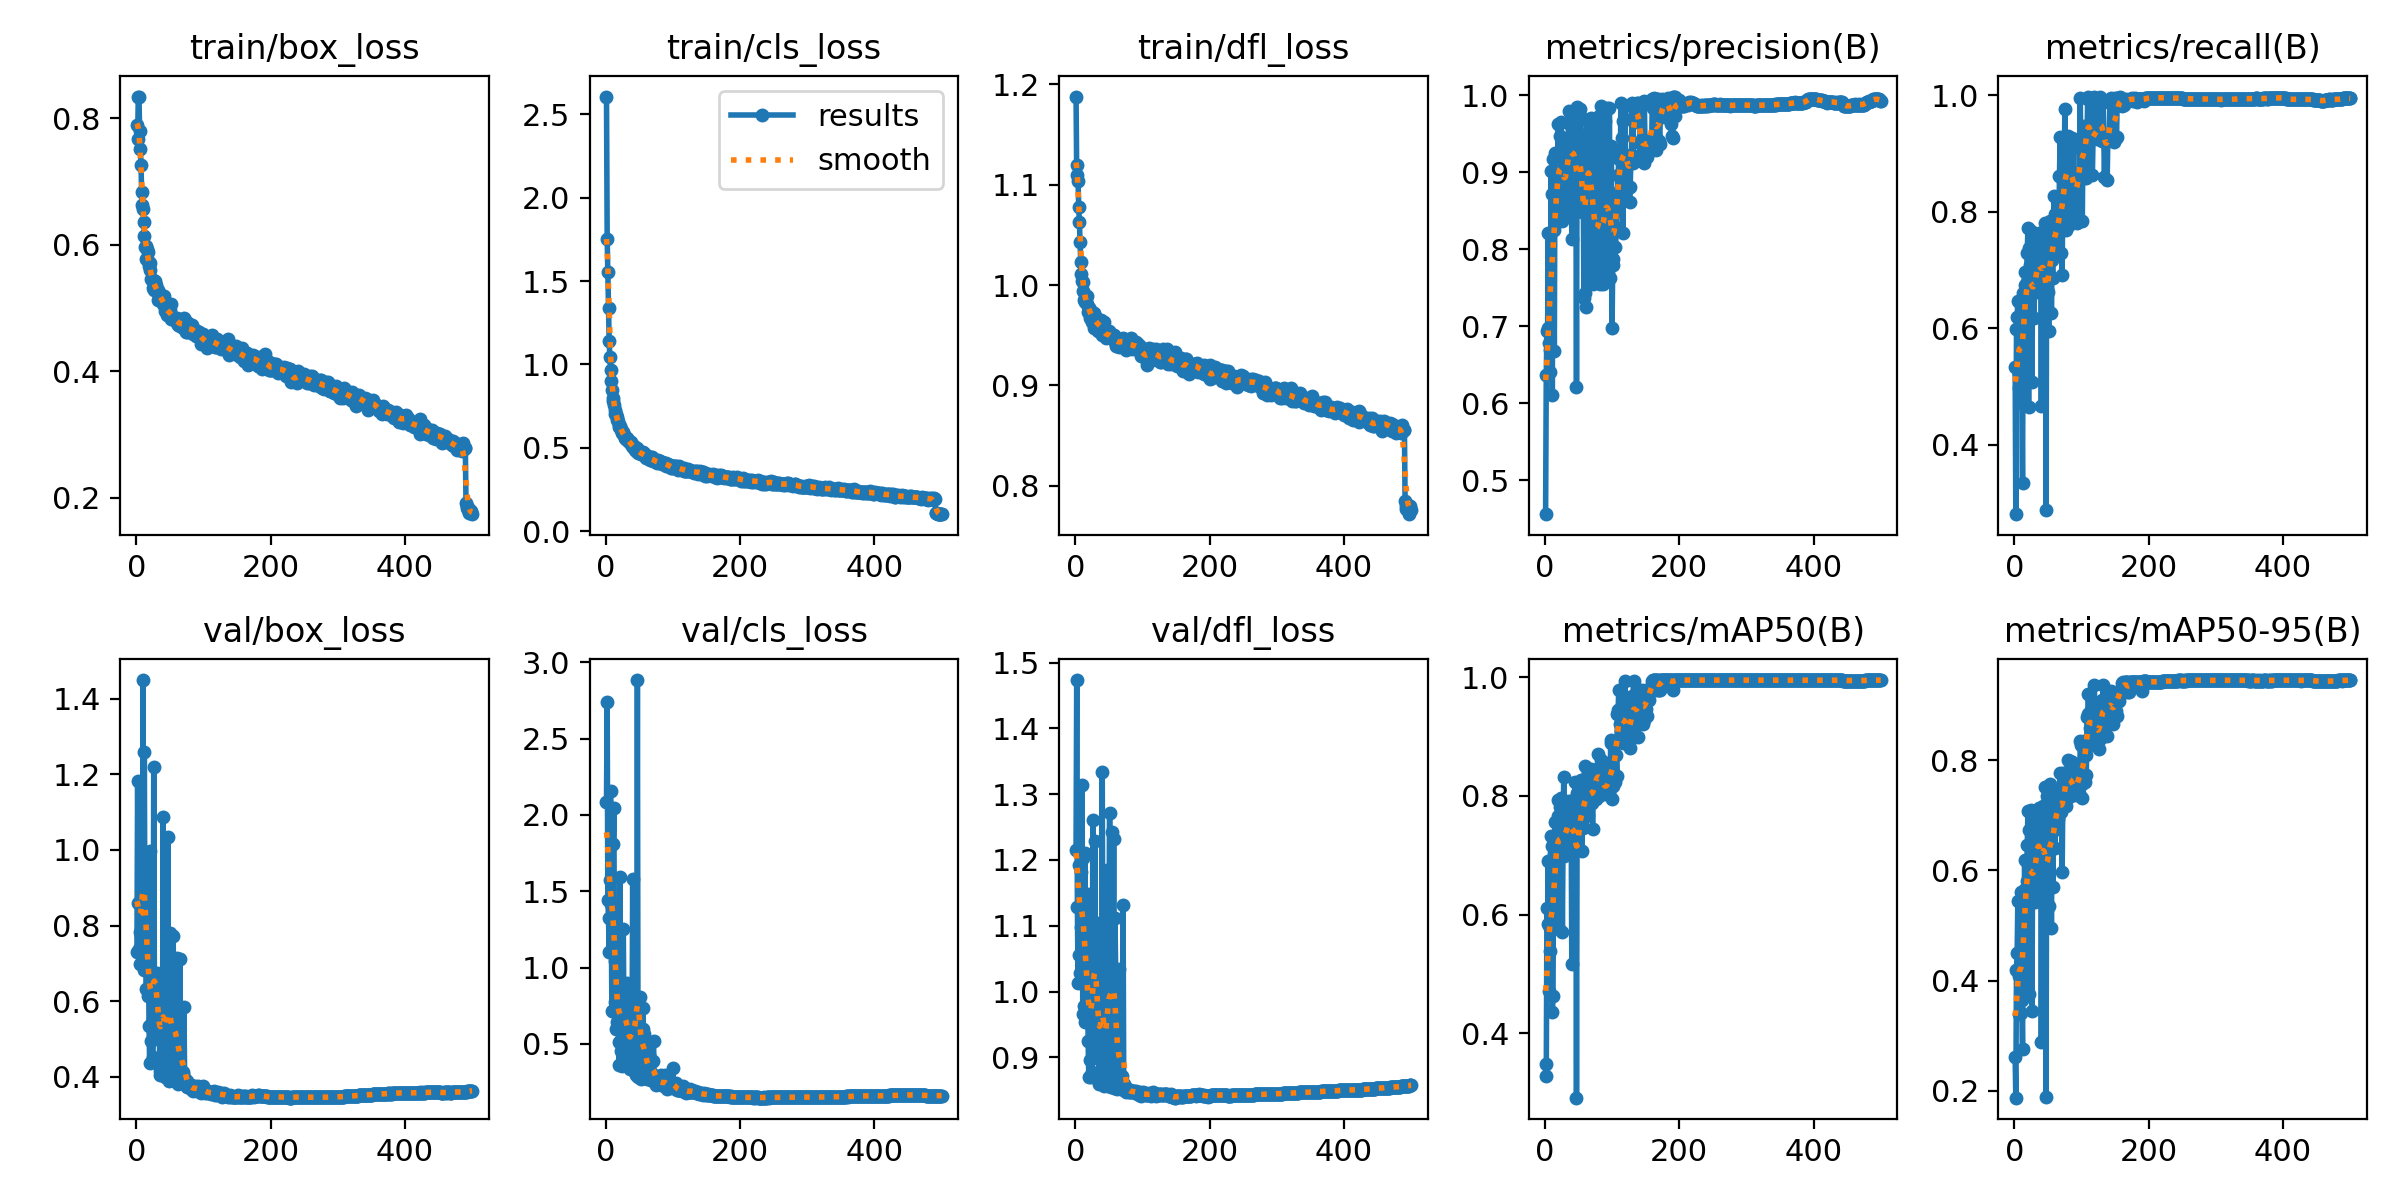

The table this chart was drawn from, first rows:
epoch, time, train/box_loss, train/cls_loss, train/dfl_loss, metrics/precision(B), metrics/recall(B), metrics/mAP50(B), metrics/mAP50-95(B), val/box_loss, val/cls_loss, val/dfl_loss, lr/pg0, lr/pg1, lr/pg2
1, 99.32, 0.7892, 2.608, 1.188, 0.4556, 0.5338, 0.3479, 0.2614, 0.7312, 2.086, 1.215, 0.00332, 0.00332, 0.00332
2, 195.6, 0.7669, 1.756, 1.11, 0.6364, 0.2811, 0.3278, 0.1878, 1.184, 2.739, 1.473, 0.00664, 0.00664, 0.00664
3, 290.7, 0.8341, 1.555, 1.12, 0.6934, 0.5987, 0.6107, 0.4197, 0.8592, 1.446, 1.129, 0.009947, 0.009947, 0.009947
4, 384.9, 0.8333, 1.341, 1.104, 0.698, 0.6202, 0.5834, 0.4506, 0.7389, 1.323, 1.013, 0.009941, 0.009941, 0.009941
5, 479.5, 0.7805, 1.138, 1.077, 0.821, 0.6475, 0.6907, 0.5443, 0.6997, 1.1, 1.056, 0.009921, 0.009921, 0.009921
6, 573.5, 0.751, 1.044, 1.063, 0.6785, 0.4983, 0.471, 0.339, 0.7838, 1.572, 1.193, 0.009901, 0.009901, 0.009901
7, 668.2, 0.726, 0.9668, 1.043, 0.6693, 0.5213, 0.5392, 0.4091, 0.7738, 2.158, 1.028, 0.009881, 0.009881, 0.009881
8, 762.6, 0.6834, 0.9017, 1.023, 0.6409, 0.5975, 0.5776, 0.4259, 0.7665, 1.419, 1.182, 0.009861, 0.009861, 0.009861
9, 856.8, 0.6633, 0.8466, 1.012, 0.9016, 0.6404, 0.7316, 0.561, 0.7181, 0.7166, 1.099, 0.009842, 0.009842, 0.009842
10, 951.7, 0.6567, 0.7994, 1.004, 0.8711, 0.6419, 0.7147, 0.3408, 1.45, 1.237, 1.314, 0.009822, 0.009822, 0.009822
11, 1046, 0.6362, 0.7808, 1.003, 0.6106, 0.4724, 0.4353, 0.3658, 0.6834, 1.813, 0.9661, 0.009802, 0.009802, 0.009802
12, 1140, 0.6133, 0.757, 0.9937, 0.9168, 0.3346, 0.4622, 0.2759, 1.26, 2.045, 1.203, 0.009782, 0.009782, 0.009782
13, 1235, 0.5967, 0.724, 0.9854, 0.8247, 0.6602, 0.703, 0.5437, 0.6923, 0.7716, 0.9784, 0.009762, 0.009762, 0.009762
14, 1329, 0.5986, 0.706, 0.9874, 0.668, 0.6369, 0.6135, 0.4157, 0.9227, 1.042, 1.21, 0.009743, 0.009743, 0.009743
15, 1423, 0.5773, 0.7009, 0.983, 0.9254, 0.6967, 0.7555, 0.619, 0.6324, 0.5945, 0.9532, 0.009723, 0.009723, 0.009723
16, 1518, 0.5936, 0.6851, 0.9831, 0.8835, 0.6742, 0.7284, 0.5661, 0.8011, 0.6403, 1.063, 0.009703, 0.009703, 0.009703
17, 1612, 0.5886, 0.667, 0.989, 0.8503, 0.6091, 0.687, 0.5523, 0.6134, 0.8454, 1.023, 0.009683, 0.009683, 0.009683
18, 1707, 0.5736, 0.6611, 0.9813, 0.8627, 0.6801, 0.7231, 0.58, 0.7842, 0.6849, 1.04, 0.009663, 0.009663, 0.009663
19, 1800, 0.5661, 0.6272, 0.973, 0.9231, 0.7289, 0.7663, 0.6465, 0.5335, 0.5092, 0.9243, 0.009644, 0.009644, 0.009644
20, 1895, 0.5712, 0.638, 0.9776, 0.9621, 0.7729, 0.7924, 0.7072, 0.4376, 0.3643, 0.87, 0.009624, 0.009624, 0.009624
21, 1990, 0.5607, 0.629, 0.9774, 0.8407, 0.4653, 0.5762, 0.3758, 0.9976, 1.594, 1.149, 0.009604, 0.009604, 0.009604
22, 2084, 0.5466, 0.6094, 0.9671, 0.9467, 0.7374, 0.7808, 0.6734, 0.4945, 0.4537, 0.8966, 0.009584, 0.009584, 0.009584
23, 2179, 0.5463, 0.6107, 0.9722, 0.8577, 0.7084, 0.722, 0.6115, 0.5451, 0.589, 0.9245, 0.009564, 0.009564, 0.009564
24, 2273, 0.5447, 0.587, 0.9746, 0.9657, 0.7664, 0.7955, 0.709, 0.4379, 0.3549, 0.8695, 0.009545, 0.009545, 0.009545
25, 2367, 0.5314, 0.5873, 0.9629, 0.9408, 0.7167, 0.7679, 0.6713, 0.453, 0.4716, 0.877, 0.009525, 0.009525, 0.009525
26, 2462, 0.5433, 0.5962, 0.9676, 0.8362, 0.5083, 0.5714, 0.3449, 1.219, 1.253, 1.261, 0.009505, 0.009505, 0.009505
27, 2557, 0.5285, 0.5757, 0.9575, 0.8818, 0.6863, 0.7292, 0.6139, 0.613, 0.6314, 0.9616, 0.009485, 0.009485, 0.009485
28, 2652, 0.5422, 0.5604, 0.9721, 0.9226, 0.7348, 0.8309, 0.7062, 0.5676, 0.4888, 0.932, 0.009465, 0.009465, 0.009465
29, 2746, 0.5356, 0.5595, 0.9688, 0.8849, 0.6179, 0.6991, 0.5438, 0.6631, 0.7021, 1.229, 0.009446, 0.009446, 0.009446
30, 2840, 0.5302, 0.5546, 0.9668, 0.8931, 0.6717, 0.7486, 0.6194, 0.6034, 0.584, 1.007, 0.009426, 0.009426, 0.009426
31, 2935, 0.5279, 0.5614, 0.9634, 0.8439, 0.6639, 0.7063, 0.5419, 0.675, 0.8961, 1.095, 0.009406, 0.009406, 0.009406
32, 3028, 0.528, 0.5479, 0.9623, 0.9243, 0.7292, 0.7527, 0.6561, 0.5054, 0.4806, 0.9001, 0.009386, 0.009386, 0.009386
33, 3123, 0.5123, 0.5473, 0.9539, 0.8722, 0.6714, 0.7341, 0.6091, 0.6116, 0.6727, 1.104, 0.009366, 0.009366, 0.009366
34, 3217, 0.5196, 0.5377, 0.961, 0.8785, 0.6629, 0.7113, 0.5951, 0.6217, 0.6686, 0.9459, 0.009347, 0.009347, 0.009347
35, 3311, 0.5223, 0.5418, 0.9622, 0.9633, 0.7522, 0.7857, 0.7038, 0.4059, 0.3937, 0.8589, 0.009327, 0.009327, 0.009327
36, 3406, 0.5122, 0.5324, 0.9596, 0.9799, 0.7641, 0.792, 0.7128, 0.4167, 0.3347, 0.8653, 0.009307, 0.009307, 0.009307
37, 3500, 0.5203, 0.532, 0.9605, 0.9459, 0.7301, 0.7769, 0.6914, 0.4346, 0.4016, 0.876, 0.009287, 0.009287, 0.009287
38, 3595, 0.5158, 0.5208, 0.9656, 0.9386, 0.7349, 0.7729, 0.6625, 0.5381, 0.4518, 0.9213, 0.009267, 0.009267, 0.009267
39, 3689, 0.5109, 0.5131, 0.9563, 0.9402, 0.7354, 0.7908, 0.7051, 0.4384, 0.4509, 0.8732, 0.009248, 0.009248, 0.009248
40, 3784, 0.5062, 0.503, 0.9506, 0.8136, 0.4662, 0.517, 0.289, 1.087, 1.582, 1.334, 0.009228, 0.009228, 0.009228
41, 3878, 0.5055, 0.5064, 0.9548, 0.9173, 0.7418, 0.7843, 0.655, 0.5638, 0.4682, 1.004, 0.009208, 0.009208, 0.009208
42, 3972, 0.5196, 0.5117, 0.9636, 0.9405, 0.7531, 0.7752, 0.6738, 0.4752, 0.4125, 0.8984, 0.009188, 0.009188, 0.009188
43, 4067, 0.4959, 0.5019, 0.9515, 0.9778, 0.7647, 0.7933, 0.7165, 0.3985, 0.3152, 0.8566, 0.009168, 0.009168, 0.009168
44, 4161, 0.4995, 0.4862, 0.9507, 0.9551, 0.746, 0.7843, 0.6957, 0.4407, 0.3623, 0.8856, 0.009149, 0.009149, 0.009149
45, 4255, 0.4957, 0.4831, 0.9496, 0.977, 0.7815, 0.8228, 0.7507, 0.4044, 0.2952, 0.8601, 0.009129, 0.009129, 0.009129
46, 4350, 0.4896, 0.493, 0.9472, 0.9561, 0.7465, 0.7938, 0.7049, 0.4133, 0.3803, 0.8587, 0.009109, 0.009109, 0.009109
47, 4444, 0.5007, 0.5008, 0.95, 0.6205, 0.2884, 0.2916, 0.1883, 1.033, 2.884, 1.184, 0.009089, 0.009089, 0.009089
48, 4538, 0.4887, 0.4704, 0.9508, 0.9851, 0.7742, 0.8046, 0.734, 0.3889, 0.2807, 0.8565, 0.009069, 0.009069, 0.009069
49, 4632, 0.4896, 0.4766, 0.9496, 0.9137, 0.7181, 0.7606, 0.6528, 0.5073, 0.4681, 0.9085, 0.00905, 0.00905, 0.00905
50, 4727, 0.4971, 0.476, 0.9544, 0.9103, 0.6627, 0.7419, 0.6026, 0.7805, 0.6158, 1.073, 0.00903, 0.00903, 0.00903
51, 4821, 0.5056, 0.4719, 0.9526, 0.8537, 0.5956, 0.7109, 0.5356, 0.6571, 0.8097, 1.271, 0.00901, 0.00901, 0.00901
52, 4916, 0.4833, 0.4621, 0.9506, 0.9818, 0.7735, 0.7957, 0.7202, 0.3992, 0.2767, 0.857, 0.00899, 0.00899, 0.00899
53, 5011, 0.4858, 0.467, 0.9475, 0.9722, 0.7835, 0.8271, 0.7558, 0.397, 0.2719, 0.8548, 0.00897, 0.00897, 0.00897
54, 5105, 0.485, 0.4623, 0.948, 0.9438, 0.7561, 0.781, 0.703, 0.3958, 0.3615, 0.8629, 0.008951, 0.008951, 0.008951
55, 5199, 0.4832, 0.4565, 0.9478, 0.8482, 0.6263, 0.7067, 0.495, 0.7715, 0.7335, 1.243, 0.008931, 0.008931, 0.008931
56, 5294, 0.4835, 0.4721, 0.9459, 0.883, 0.7165, 0.7613, 0.6828, 0.4159, 0.5991, 0.8689, 0.008911, 0.008911, 0.008911
57, 5388, 0.4838, 0.4593, 0.9486, 0.902, 0.6864, 0.7456, 0.5693, 0.6308, 0.5636, 1.233, 0.008891, 0.008891, 0.008891
58, 5483, 0.4828, 0.4624, 0.95, 0.737, 0.7809, 0.8051, 0.7306, 0.3882, 0.3394, 0.8533, 0.008871, 0.008871, 0.008871
59, 5578, 0.4822, 0.4493, 0.9431, 0.7433, 0.8268, 0.8502, 0.7006, 0.5614, 0.4174, 1.112, 0.008852, 0.008852, 0.008852
60, 5672, 0.4765, 0.4412, 0.9397, 0.937, 0.7326, 0.7745, 0.6409, 0.7134, 0.4909, 1.027, 0.008832, 0.008832, 0.008832
... 440 more rows
